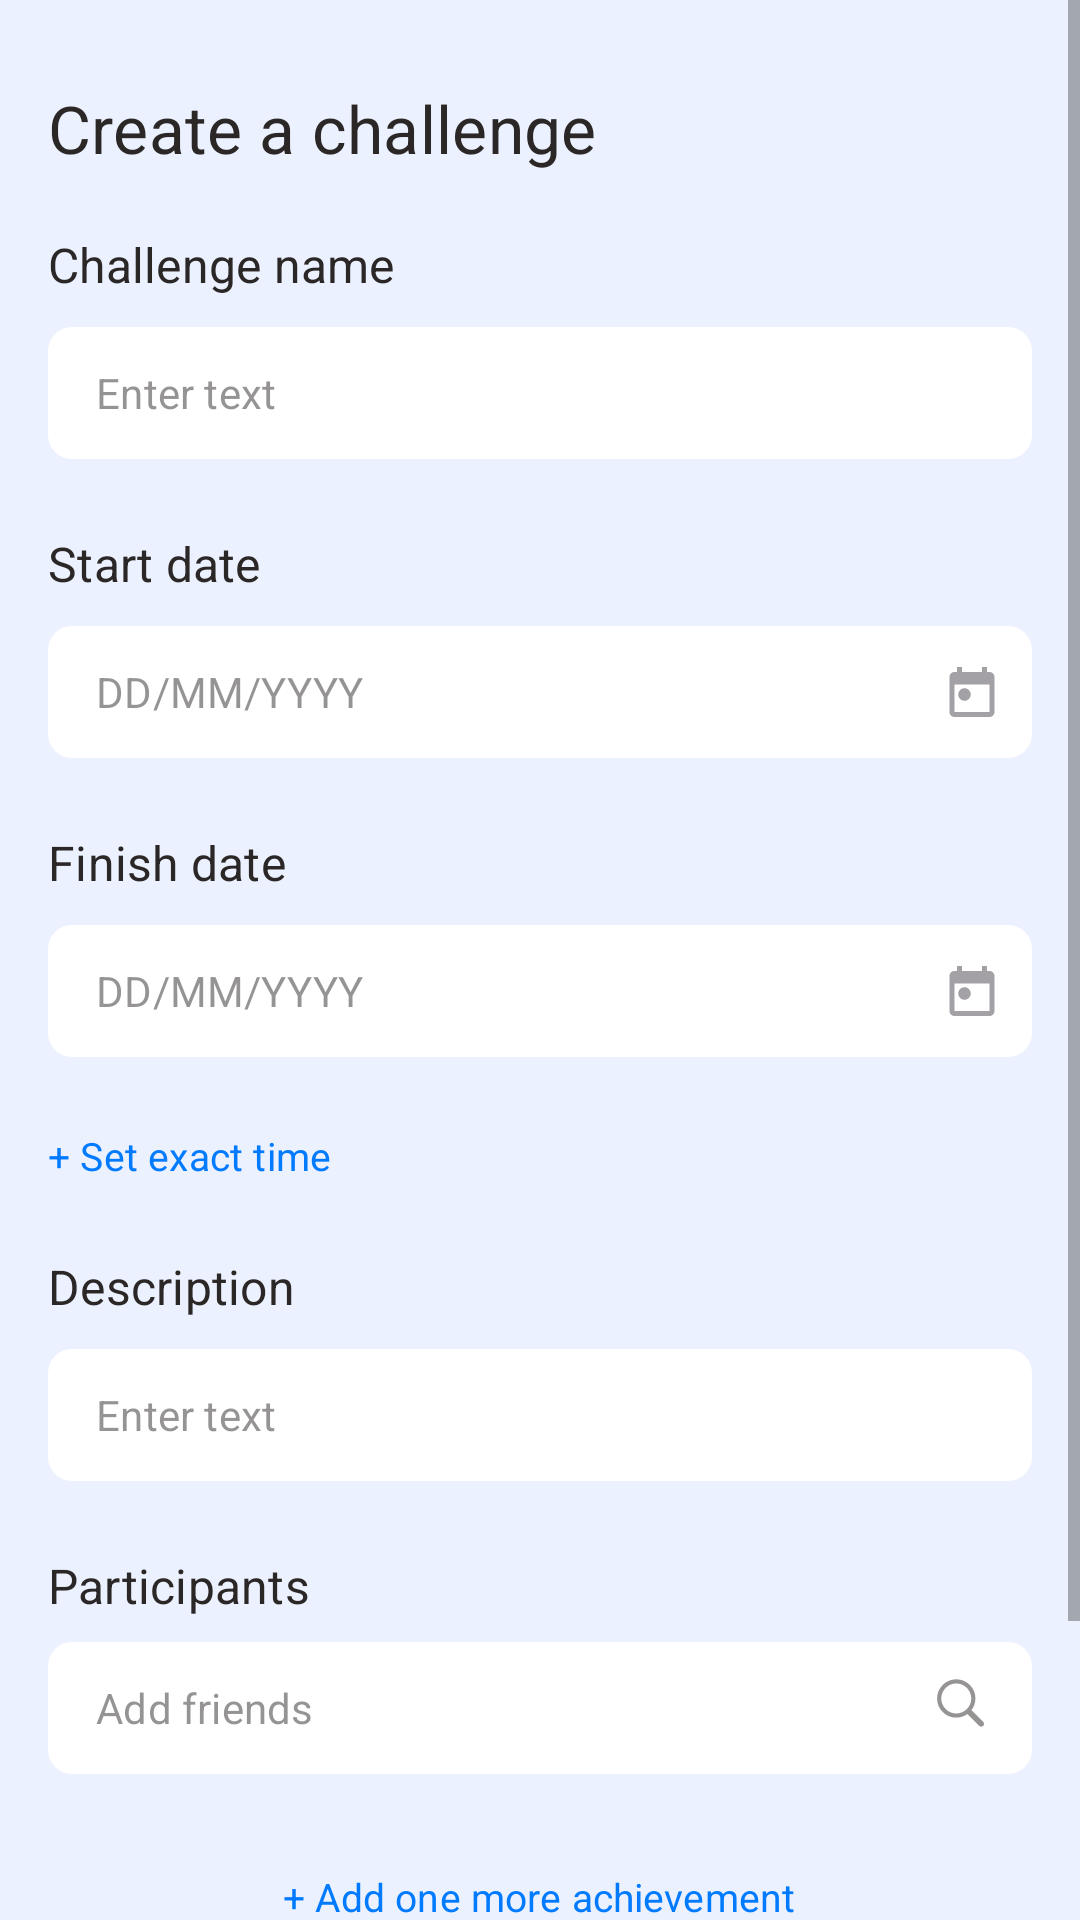

Here is an Android app screen rendered from its layout file. Give the layout XML and the strings, colors and styles it references.
<!-- AndroidManifest.xml: application theme Theme.GraduationProject -->
<!-- res/layout/fragment_create_challenge.xml -->
<?xml version="1.0" encoding="utf-8"?>
<ScrollView xmlns:android="http://schemas.android.com/apk/res/android"
    xmlns:tools="http://schemas.android.com/tools"
    android:id="@+id/scrollViewContainer"
    android:layout_width="match_parent"
    android:layout_height="match_parent"
    android:fitsSystemWindows="true">

    <FrameLayout
        android:id="@+id/rootContainer"
        android:layout_width="match_parent"
        android:layout_height="match_parent">

        <LinearLayout
            android:layout_width="match_parent"
            android:layout_height="wrap_content"
            android:layout_marginStart="16dp"
            android:layout_marginTop="28dp"
            android:layout_marginEnd="16dp"
            android:orientation="vertical"
            android:paddingBottom="30dp">

            <TextView
                android:id="@+id/createChallengeView"
                style="@style/screen_header_text"
                android:layout_width="match_parent"
                android:layout_height="wrap_content"
                android:text="@string/create_challenge_screen_header" />

            <TextView
                android:id="@+id/challengeNameView"
                style="@style/card_title"
                android:layout_width="match_parent"
                android:layout_height="wrap_content"
                android:layout_marginTop="20dp"
                android:text="@string/create_challenge_screen_challenge_name" />

            <EditText
                android:id="@+id/challengeNameContent"
                style="@style/hint_text"
                android:layout_width="match_parent"
                android:layout_height="wrap_content"
                android:layout_marginTop="10dp"
                android:background="@drawable/bg_edit_text"
                android:hint="@string/create_challenge_screen_enter_text_hint"
                android:paddingLeft="16dp" />

            <TextView
                android:id="@+id/startDateView"
                style="@style/card_title"
                android:layout_width="match_parent"
                android:layout_height="wrap_content"
                android:layout_marginTop="24dp"
                android:text="@string/create_challenge_screen_start_date" />

            <EditText
                android:id="@+id/startDateContent"
                style="@style/hint_text"
                android:layout_width="match_parent"
                android:layout_height="wrap_content"
                android:layout_marginTop="10dp"
                android:background="@drawable/bg_edit_text"
                android:clickable="true"
                android:cursorVisible="false"
                android:drawableEnd="@drawable/ic_calendar"
                android:focusable="false"
                android:hint="@string/create_challenge_screen_date_format_hint"
                android:inputType="none"
                android:paddingStart="16dp"
                android:paddingEnd="12dp" />

            <TextView
                android:id="@+id/invalidStartDateView"
                style="@style/invalid_username_or_password_text"
                android:layout_width="match_parent"
                android:layout_height="wrap_content"
                android:layout_gravity="center_horizontal"
                android:paddingTop="8dp"
                android:text="@string/create_challenge_enter_date"
                android:visibility="gone"/>

            <TextView
                android:id="@+id/finishDateView"
                style="@style/card_title"
                android:layout_width="match_parent"
                android:layout_height="wrap_content"
                android:layout_marginTop="24dp"
                android:text="@string/create_challenge_screen_finish_date" />

            <EditText
                android:id="@+id/finishDateContent"
                style="@style/hint_text"
                android:layout_width="match_parent"
                android:layout_height="wrap_content"
                android:layout_marginTop="10dp"
                android:background="@drawable/bg_edit_text"
                android:clickable="true"
                android:cursorVisible="false"
                android:drawableEnd="@drawable/ic_calendar"
                android:focusable="false"
                android:hint="@string/create_challenge_screen_date_format_hint"
                android:inputType="none"
                android:paddingStart="16dp"
                android:paddingEnd="12dp" />

            <TextView
                android:id="@+id/invalidEndDateView"
                style="@style/invalid_username_or_password_text"
                android:layout_width="match_parent"
                android:layout_height="wrap_content"
                android:layout_gravity="center_horizontal"
                android:paddingTop="8dp"
                android:text="@string/create_challenge_enter_date"
                android:visibility="gone"/>

            <TextView
                android:id="@+id/addExactTimeView"
                style="@style/default_blue_text_color"
                android:layout_width="wrap_content"
                android:layout_height="wrap_content"
                android:layout_marginTop="24dp"
                android:text="@string/create_challenge_screen_set_exact_time" />

            <TextView
                android:id="@+id/challengeDescriptionView"
                style="@style/card_title"
                android:layout_width="match_parent"
                android:layout_height="wrap_content"
                android:layout_marginTop="24dp"
                android:text="@string/create_challenge_screen_description" />

            <EditText
                android:id="@+id/challengeDescriptionContent"
                style="@style/hint_text"
                android:layout_width="match_parent"
                android:layout_height="wrap_content"
                android:layout_marginTop="10dp"
                android:background="@drawable/bg_edit_text"
                android:hint="@string/create_challenge_screen_enter_text_hint"
                android:paddingStart="16dp"
                android:paddingEnd="12dp" />

            <TextView
                android:id="@+id/participantsView"
                style="@style/card_title"
                android:layout_width="wrap_content"
                android:layout_height="wrap_content"
                android:layout_marginTop="24dp"
                android:layout_marginBottom="8dp"
                android:text="@string/create_challenge_screen_participants" />

            <include
                android:id="@+id/addFriendsAction"
                layout="@layout/add_friends_button" />

            <androidx.recyclerview.widget.RecyclerView
                android:id="@+id/friendsRecyclerView"
                android:layout_width="match_parent"
                android:layout_height="wrap_content"
                android:layout_marginTop="6dp"
                tools:listitem="@layout/friends_card" />

            <androidx.recyclerview.widget.RecyclerView
                android:id="@+id/achievementRecyclerView"
                android:layout_width="match_parent"
                android:layout_height="wrap_content"
                android:layout_marginTop="6dp"
                tools:listitem="@layout/create_achievement_card" />

            <TextView
                android:id="@+id/addOneMoreAchievement"
                style="@style/default_blue_text_color"
                android:layout_width="wrap_content"
                android:layout_height="wrap_content"
                android:layout_gravity="center_horizontal"
                android:layout_marginTop="20dp"
                android:text="@string/create_challenge_screen_add_achievement" />

            <androidx.appcompat.widget.AppCompatButton
                android:id="@+id/saveChallengeAction"
                style="@style/simple_button_action"
                android:layout_width="match_parent"
                android:layout_height="wrap_content"
                android:layout_marginTop="24dp"
                android:layout_marginBottom="15dp"
                android:background="@drawable/bg_simple_action"
                android:text="@string/create_challenge_screen_save" />
        </LinearLayout>

        <FrameLayout
            android:id="@+id/progressOverlay"
            android:layout_width="match_parent"
            android:layout_height="match_parent"
            android:background="#80000000"
            android:clickable="true"
            android:focusable="true"
            android:visibility="gone">

            <ProgressBar
                android:id="@+id/progressBar"
                android:layout_width="wrap_content"
                android:layout_height="wrap_content"
                android:layout_gravity="center" />
        </FrameLayout>
    </FrameLayout>
</ScrollView>
<!-- res/layout/add_friends_button.xml (included above) -->
<?xml version="1.0" encoding="utf-8"?>
<RelativeLayout xmlns:android="http://schemas.android.com/apk/res/android"
    android:id="@+id/rootButtonContainer"
    android:layout_width="match_parent"
    android:layout_height="wrap_content"
    android:background="@drawable/bg_edit_text"
    android:gravity="center_vertical"
    android:paddingStart="16dp"
    android:paddingEnd="16dp">

    <TextView
        android:id="@+id/addFriendsTextView"
        android:layout_width="wrap_content"
        android:layout_height="wrap_content"
        style="@style/regular_grey_text_color_text"
        android:text="@string/group_participants_screen_add_friends"/>

    <ImageView
        android:id="@+id/searchView"
        android:layout_width="wrap_content"
        android:layout_height="wrap_content"
        android:background="@drawable/ic_search"
        android:layout_alignParentEnd="true"/>
</RelativeLayout>
<!-- res/layout/friends_card.xml (included above) -->
<?xml version="1.0" encoding="utf-8"?>
<LinearLayout xmlns:android="http://schemas.android.com/apk/res/android"
    xmlns:tools="http://schemas.android.com/tools"
    android:id="@+id/rootContainer"
    android:layout_width="match_parent"
    android:layout_height="wrap_content"
    android:background="@drawable/bg_friends_container"
    android:gravity="center_vertical"
    android:orientation="horizontal"
    android:paddingStart="16dp"
    android:paddingTop="12dp"
    android:paddingEnd="16dp"
    android:paddingBottom="8dp"
    android:layout_marginTop="10dp">

    <LinearLayout
        android:id="@+id/friendNameViewContainer"
        android:layout_width="wrap_content"
        android:layout_height="wrap_content"
        android:orientation="horizontal">

        <TextView
            android:id="@+id/friendNameView"
            style="@style/friend_card_text_style"
            android:layout_width="wrap_content"
            android:layout_height="wrap_content"
            tools:text="Trezor" />
    </LinearLayout>

    <LinearLayout
        android:id="@+id/deleteFriendContainer"
        android:layout_width="match_parent"
        android:layout_height="wrap_content"
        android:gravity="end"
        android:orientation="horizontal">

        <TextView
            android:id="@+id/deleteFriendView"
            style="@style/friend_card_delete"
            android:layout_width="wrap_content"
            android:layout_height="wrap_content"
            android:text="@string/friend_card_delete_friend" />
    </LinearLayout>
</LinearLayout>
<!-- res/layout/create_achievement_card.xml (included above) -->
<?xml version="1.0" encoding="utf-8"?>
<LinearLayout xmlns:android="http://schemas.android.com/apk/res/android"
    xmlns:tools="http://schemas.android.com/tools"
    android:id="@+id/achievementRootContainer"
    android:layout_width="match_parent"
    android:layout_height="wrap_content"
    android:layout_marginTop="20dp"
    android:orientation="vertical"
    android:layout_marginBottom="5dp">

    <TextView
        android:id="@+id/achievementView"
        style="@style/card_title"
        android:layout_width="match_parent"
        android:layout_height="wrap_content"
        tools:text="Ачивка №1" />

    <EditText
        android:id="@+id/achievementNameView"
        style="@style/hint_text"
        android:layout_width="match_parent"
        android:layout_height="wrap_content"
        android:layout_marginTop="10dp"
        android:background="@drawable/bg_edit_text"
        android:hint="@string/create_challenge_screen_achievement_name_hint"
        android:paddingStart="16dp"
        android:paddingEnd="12dp" />

    <EditText
        android:id="@+id/descriptionView"
        style="@style/hint_text"
        android:layout_width="match_parent"
        android:layout_height="wrap_content"
        android:layout_marginTop="8dp"
        android:background="@drawable/bg_edit_text"
        android:hint="@string/create_challenge_screen_description"
        android:paddingStart="16dp"
        android:paddingEnd="12dp" />
</LinearLayout>
<!-- resources referenced by this layout -->
<resources>
  <!-- drawable bg_edit_text (drawable) -->
  <?xml version="1.0" encoding="utf-8"?>
  <shape xmlns:android="http://schemas.android.com/apk/res/android"
      android:shape="rectangle">
  <corners android:radius="8dp"/>
      <size android:height="44dp"/>
      <solid android:color="@color/white"/>
  </shape>
  <string name="create_challenge_enter_date">Enter date</string>
  <string name="create_challenge_screen_achievement_name_hint">Name </string>
  <string name="create_challenge_screen_add_achievement">+ Add one more achievement</string>
  <string name="create_challenge_screen_challenge_name">Challenge name</string>
  <string name="create_challenge_screen_date_format_hint">DD/MM/YYYY</string>
  <string name="create_challenge_screen_description">Description</string>
  <string name="create_challenge_screen_enter_text_hint">Enter text</string>
  <string name="create_challenge_screen_finish_date">Finish date</string>
  <string name="create_challenge_screen_header">Create a challenge</string>
  <string name="create_challenge_screen_participants">Participants</string>
  <string name="create_challenge_screen_save">Save</string>
  <string name="create_challenge_screen_set_exact_time">+ Set exact time</string>
  <string name="create_challenge_screen_start_date">Start date</string>
  <string name="friend_card_delete_friend">Delete</string>
  <string name="group_participants_screen_add_friends">Add friends</string>
  <style name="card_title">
          <item name="android:textSize">16sp</item>
          <item name="fontFamily">@font/gilroy_semibold</item>
      </style>
  <style name="default_blue_text_color">
          <item name="android:textColor">@color/blue_text_color</item>
      </style>
  <style name="friend_card_delete">
          <item name="android:textSize">14sp</item>
          <item name="android:textColor">@color/error_text_color_red</item>
      </style>
  <style name="friend_card_text_style">
          <item name="android:textSize">16sp</item>
          <item name="fontFamily">@font/gilroy_semibold</item>
      </style>
  <style name="hint_text" parent="edit_text">
          <item name="android:textColorHint">@color/grey_text_color</item>
          <item name="fontFamily">@font/gilroy_regular</item>
      </style>
  <style name="invalid_username_or_password_text">
          <item name="android:textSize">11sp</item>
          <item name="android:textColor">@color/error_text_color_red</item>
      </style>
  <style name="regular_grey_text_color_text" parent="default_grey_text_color_text">
          <item name="fontFamily">@font/gilroy_regular</item>
          <item name="android:textSize">14sp</item>
      </style>
  <style name="screen_header_text">
          <item name="fontFamily">@font/gilroy_semibold</item>
          <item name="android:textSize">22sp</item>
      </style>
  <style name="simple_button_action" parent="@style/Widget.AppCompat.Button.Borderless">
          <item name="fontFamily">@font/gilroy_semibold</item>
          <item name="android:textSize">14sp</item>
          <item name="textAllCaps">false</item>
          <item name="android:textColor">@color/white</item>
      </style>
  <color name="white">#FFFFFFFF</color>
  <color name="color_primary">#6499FF</color>
  <color name="blue_text_color">#007AFF</color>
  <color name="error_text_color_red">#FF4040</color>
  <style name="edit_text">
          <item name="android:textSize">14sp</item>
      </style>
  <color name="grey_text_color">#802C2727</color>
  <style name="default_grey_text_color_text">
          <item name="android:textColor">@color/grey_text_color</item>
      </style>
  <color name="teal_200">#FF03DAC5</color>
  <color name="teal_700">#FF018786</color>
  <color name="black">#FF000000</color>
  <color name="black_text_color">#2C2727</color>
  <color name="primary_background_color">#EBF1FE</color>
</resources>
